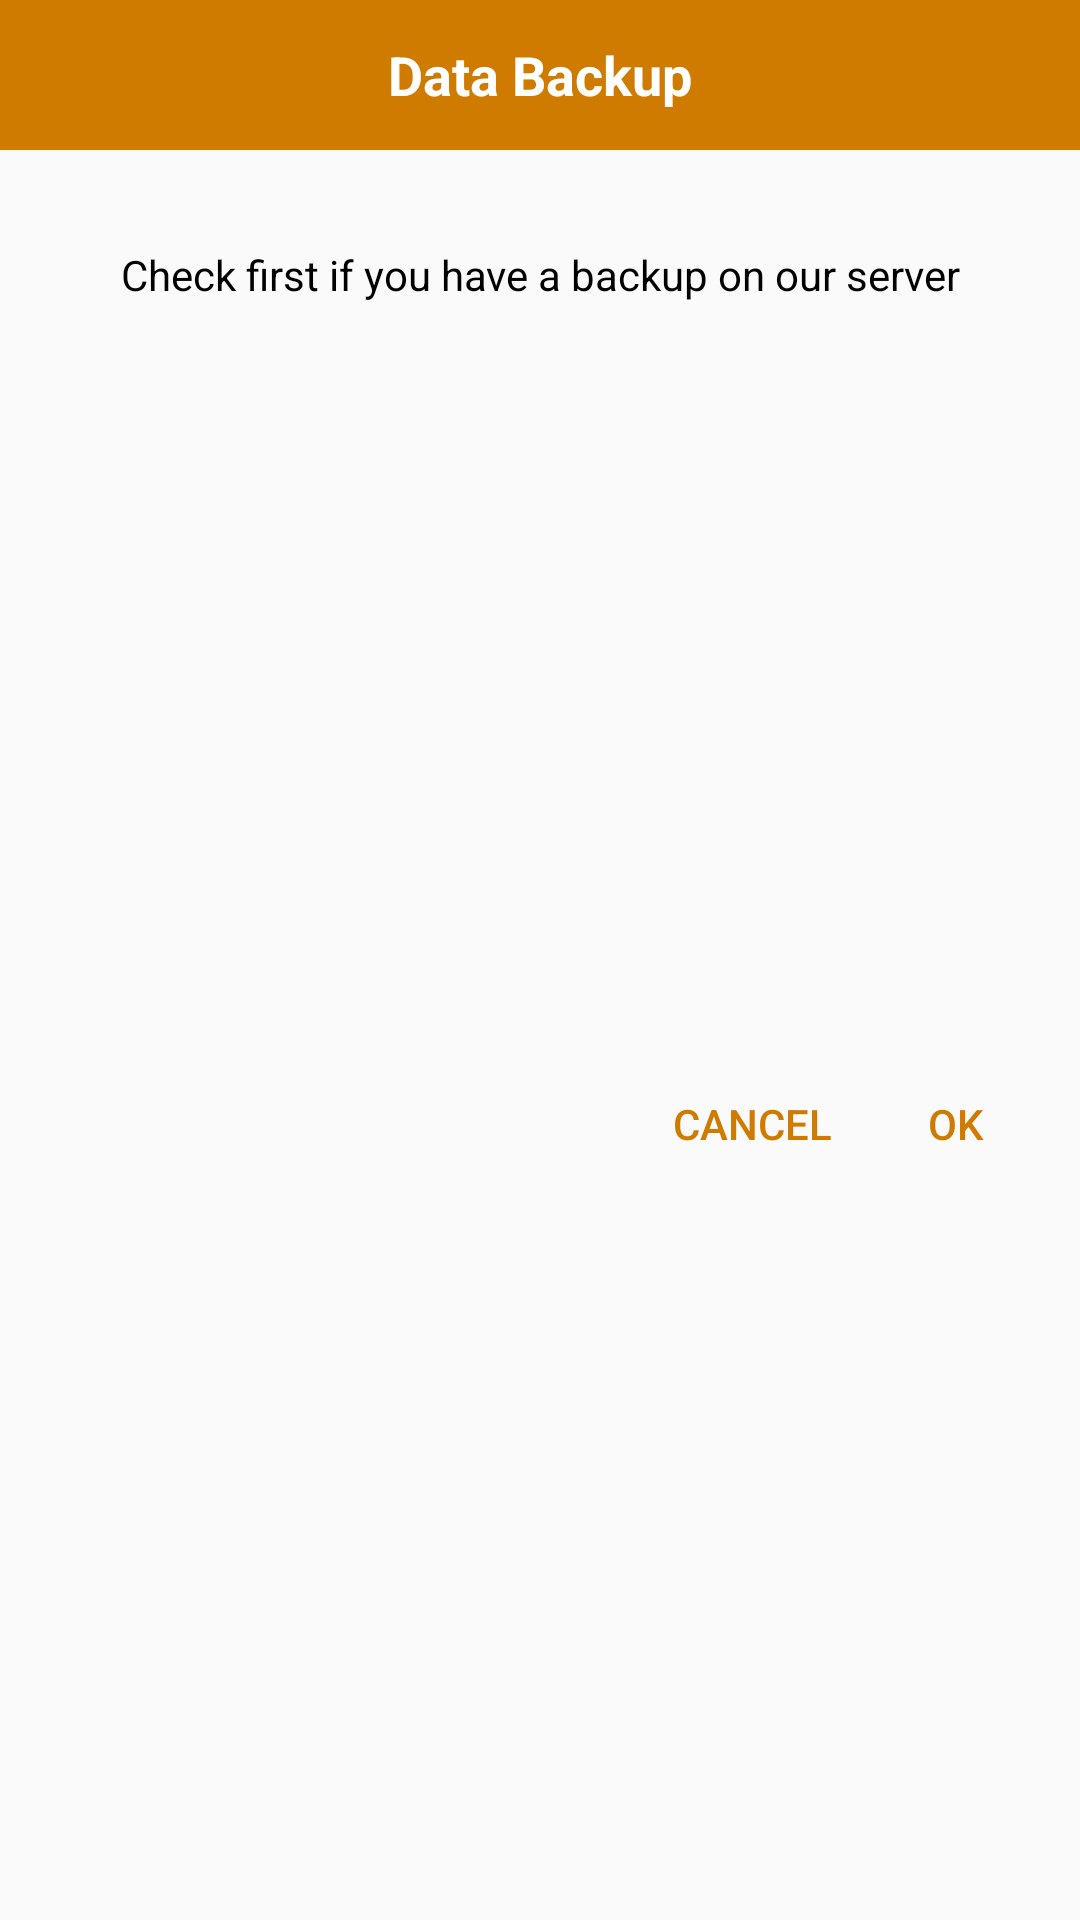

Android layout source for this screen:
<!-- AndroidManifest.xml: application theme AppTheme -->
<!-- res/layout/dialog_download_db_file.xml -->
<?xml version="1.0" encoding="utf-8"?>
<androidx.constraintlayout.widget.ConstraintLayout
        xmlns:android="http://schemas.android.com/apk/res/android"
        xmlns:app="http://schemas.android.com/apk/res-auto"
        android:layout_width="match_parent"
        android:layout_height="wrap_content">

    <TextView
            android:id="@+id/tvTitle"
            android:layout_width="0dp"
            android:layout_height="50dp"
            android:text="@string/data_backup"
            android:textColor="@color/white"
            android:gravity="center"
            android:textSize="18sp"
            android:textStyle="bold"
            android:background="@color/colorAccent"
            app:layout_constraintStart_toStartOf="parent"
            app:layout_constraintEnd_toEndOf="parent"
            app:layout_constraintTop_toTopOf="parent"/>

    <TextView
            android:id="@+id/tvMassage"
            android:layout_width="0dp"
            android:layout_height="wrap_content"
            android:layout_marginTop="32dp"
            android:layout_marginStart="16dp"
            android:layout_marginEnd="16dp"
            android:text="@string/backup_massage"
            android:textColor="@color/black"
            android:gravity="center"
            app:layout_constraintStart_toStartOf="parent"
            app:layout_constraintEnd_toEndOf="parent"
            app:layout_constraintTop_toBottomOf="@id/tvTitle"/>

    <ProgressBar
            android:id="@+id/pbProgress"
            android:layout_width="wrap_content"
            android:layout_height="wrap_content"
            android:visibility="gone"
            app:layout_constraintStart_toStartOf="parent"
            app:layout_constraintEnd_toEndOf="parent"
            app:layout_constraintTop_toBottomOf="@id/tvTitle"
            app:layout_constraintBottom_toBottomOf="parent"/>
    <TextView
            android:id="@+id/btnOk"
            style="@style/TextAppearance.AppCompat.Widget.Button.Borderless.Colored"
            android:layout_width="wrap_content"
            android:layout_height="wrap_content"
            android:padding="16dp"
            android:layout_marginEnd="16dp"
            android:text="@string/ok"
            android:layout_marginTop="16dp"
            android:layout_marginBottom="8dp"
            app:layout_constraintEnd_toEndOf="parent"
            app:layout_constraintBottom_toBottomOf="parent"
            app:layout_constraintTop_toBottomOf="@id/tvMassage"/>

    <TextView
            android:id="@+id/btnCancel"
            style="@style/TextAppearance.AppCompat.Widget.Button.Borderless.Colored"
            android:layout_width="wrap_content"
            android:layout_height="wrap_content"
            android:text="@string/cancel"
            android:padding="16dp"
            android:layout_marginTop="16dp"
            android:layout_marginBottom="8dp"
            app:layout_constraintBottom_toBottomOf="parent"
            app:layout_constraintEnd_toStartOf="@id/btnOk"
            app:layout_constraintTop_toBottomOf="@id/tvMassage"/>
</androidx.constraintlayout.widget.ConstraintLayout>
<!-- resources referenced by this layout -->
<resources>
  <color name="black">#000000</color>
  <color name="colorAccent">#CE7B00</color>
  <color name="white">#FFFFFF</color>
  <string name="backup_massage">Check first if you have a backup on our server</string>
  <string name="cancel">Cancel</string>
  <string name="data_backup">Data Backup</string>
  <string name="ok">OK</string>
  <style name="AppTheme" parent="Theme.AppCompat.Light.NoActionBar">
          
          <item name="colorPrimary">@color/colorPrimary</item>
          <item name="colorPrimaryDark">@color/colorPrimaryDark</item>
          <item name="colorAccent">@color/colorAccent</item>
      </style>
  <color name="colorPrimary">#939596</color>
  <color name="colorPrimaryDark">#724400</color>
</resources>
